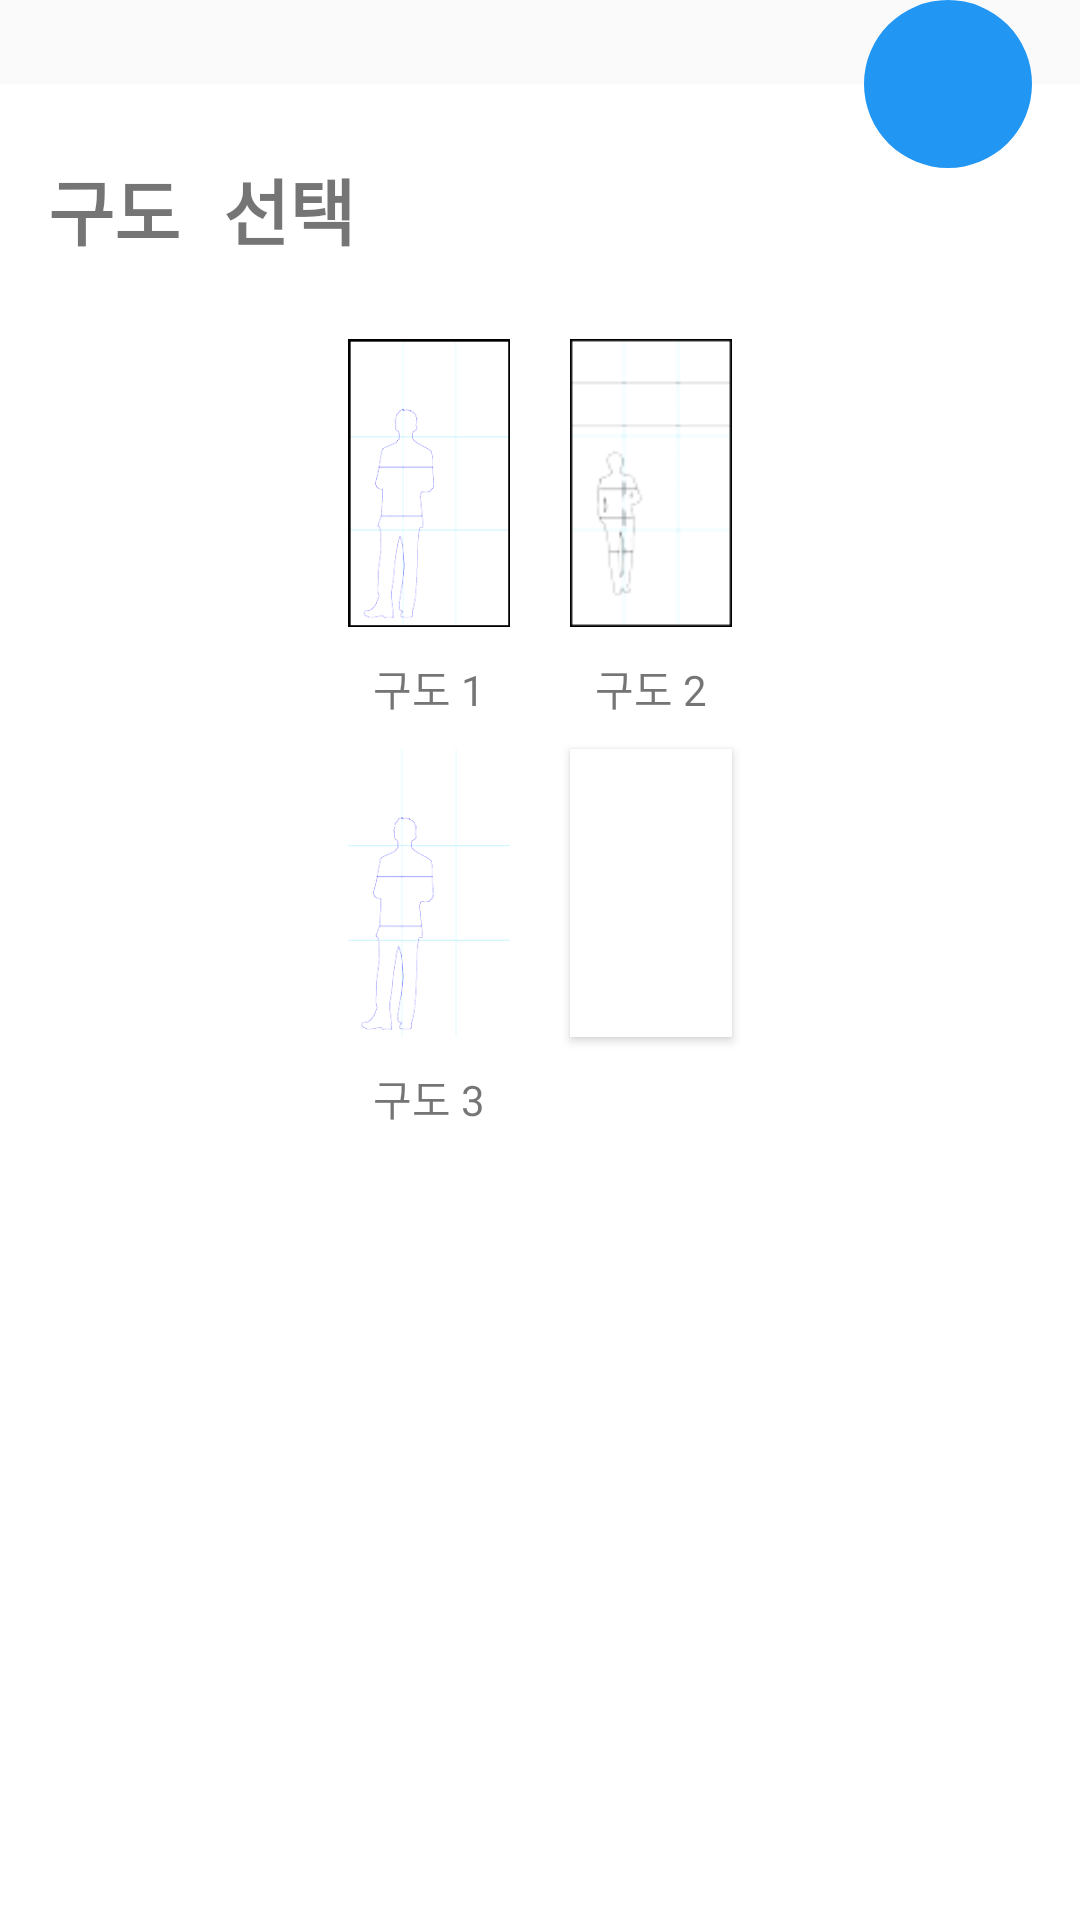

Write the Android layout XML for this screen, with the resource values it uses.
<!-- AndroidManifest.xml: application theme AppTheme -->
<!-- res/layout/structure_select_fragment.xml -->
<FrameLayout xmlns:android="http://schemas.android.com/apk/res/android"
    xmlns:tools="http://schemas.android.com/tools" android:layout_width="match_parent"
    android:layout_height="match_parent"
    tools:context="com.tocotoucan.soft.phonecahak.StructureSelectFragment">
    <LinearLayout
        android:id="@+id/structureLayout"
        android:layout_width="fill_parent"
        android:layout_height="fill_parent"
        android:background="#FFFFFF"
        android:layout_marginTop="28dp"
        android:paddingTop="24dp"
        android:paddingBottom="24dp"
        android:paddingLeft="16dp"
        android:paddingRight="16dp"
        android:orientation="vertical">
        <TextView
            android:layout_width="fill_parent"
            android:layout_height="wrap_content"
            android:textStyle="bold"
            android:typeface="monospace"
            android:textSize="24sp"
            android:paddingBottom="16dp"
            android:text="구도 선택" />
        <LinearLayout
            android:layout_width="wrap_content"
            android:layout_height="wrap_content"
            android:layout_gravity="center"
            android:orientation="horizontal">
            <LinearLayout
                android:layout_width="wrap_content"
                android:layout_height="wrap_content"
                android:orientation="vertical">
                <Button
                    style="@style/buttonStructure"
                    android:id="@+id/structureButton1"
                    android:background="@drawable/small_vertical_structure_1" />
                <TextView
                    android:layout_width="wrap_content"
                    android:layout_height="wrap_content"
                    android:layout_gravity="center"
                    android:textSize="14sp"
                    android:text="구도 1"/>
            </LinearLayout>
            <LinearLayout
                android:layout_width="wrap_content"
                android:layout_height="wrap_content"
                android:orientation="vertical">
                <Button
                    style="@style/buttonStructure"
                    android:id="@+id/structureButton2"
                    android:background="@drawable/small_vertical_structure_2" />
                <TextView
                    android:layout_width="wrap_content"
                    android:layout_height="wrap_content"
                    android:layout_gravity="center"
                    android:textSize="14sp"
                    android:text="구도 2"/>
            </LinearLayout>
        </LinearLayout>
        <LinearLayout
            android:layout_width="wrap_content"
            android:layout_height="wrap_content"
            android:layout_gravity="center"
            android:orientation="horizontal">
            <LinearLayout
                android:layout_width="wrap_content"
                android:layout_height="wrap_content"
                android:orientation="vertical">
                <Button
                    style="@style/buttonStructure"
                    android:id="@+id/structureButton3"
                    android:background="@drawable/small_vertical_structure_3" />
                <TextView
                    android:layout_width="wrap_content"
                    android:layout_height="wrap_content"
                    android:layout_gravity="center"
                    android:textSize="14sp"
                    android:text="구도 3"/>
            </LinearLayout>
            <LinearLayout
                android:layout_width="wrap_content"
                android:layout_height="wrap_content"
                android:orientation="vertical">
                <Button
                    style="@style/buttonStructure"
                    android:id="@+id/structureButton4"
                    android:background="#FFFFFFFF"/>
                <TextView
                    android:layout_width="wrap_content"
                    android:layout_height="wrap_content"
                    android:layout_gravity="center"
                    android:textSize="14sp"
                    android:text=""/>
            </LinearLayout>
        </LinearLayout>
    </LinearLayout>
    <ImageButton
        android:id="@+id/btn_close"
        android:layout_gravity="right"
        android:layout_width="56dp"
        android:layout_height="56dp"
        android:layout_marginRight="16dp"
        android:src="@drawable/ic_clear_white_24dp"
        android:background="@drawable/round_btn"/>
</FrameLayout>
<!-- resources referenced by this layout -->
<resources>
  <!-- drawable round_btn (drawable) -->
  <?xml version="1.0" encoding="utf-8"?>
  <shape xmlns:android="http://schemas.android.com/apk/res/android"
      android:shape="rectangle" >
      <solid android:color="#2196F3" />
      <corners android:bottomRightRadius="28dp"
          android:bottomLeftRadius="28dp"
          android:topRightRadius="28dp"
          android:topLeftRadius="28dp"/>
  </shape>
  <!-- drawable small_vertical_structure_1: png bitmap (drawable, 5164 bytes) -->
  <!-- drawable small_vertical_structure_2: png bitmap (drawable, 1906 bytes) -->
  <!-- drawable small_vertical_structure_3: png bitmap (drawable, 7534 bytes) -->
  <style name="buttonStructure">
          <item name="android:layout_width">54dp</item>
          <item name="android:layout_height">96dp</item>
          <item name="android:layout_weight">1</item>
          <item name="android:layout_margin">10dp</item>
      </style>
  <style name="AppTheme" parent="Theme.AppCompat.Light.NoActionBar">
          <item name="android:windowFullscreen">true</item>
      </style>
</resources>
